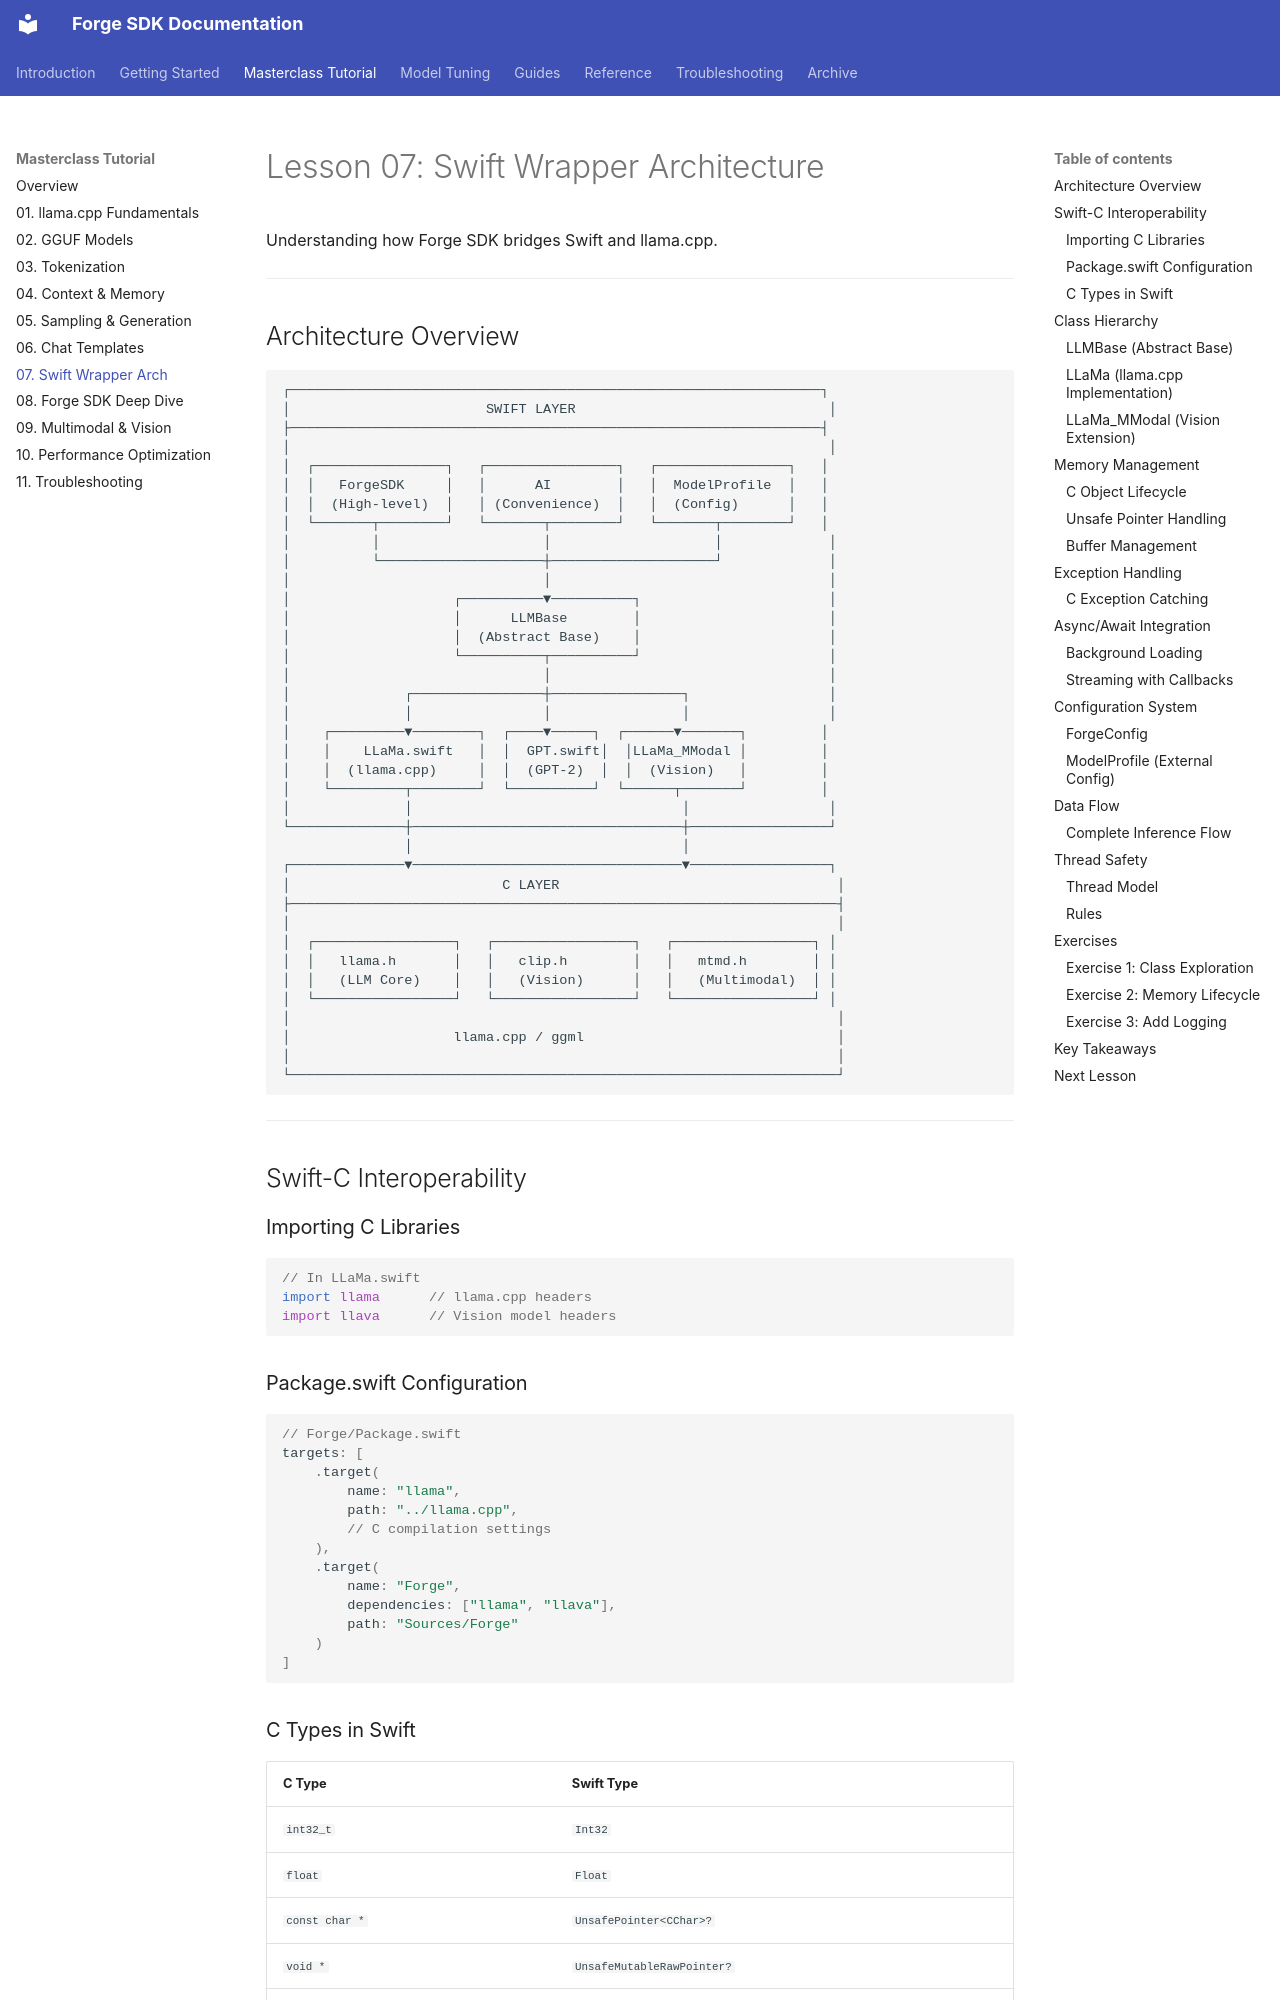

repository: james-intallaga/rust-llm · page: tutorial/07-swift-wrapper-architecture/index.html · generator: mkdocs

# Lesson 07: Swift Wrapper Architecture

Understanding how Forge SDK bridges Swift and llama.cpp.

---

## Architecture Overview

```
┌─────────────────────────────────────────────────────────────────┐
│                        SWIFT LAYER                               │
├─────────────────────────────────────────────────────────────────┤
│                                                                  │
│  ┌────────────────┐   ┌────────────────┐   ┌────────────────┐   │
│  │   ForgeSDK     │   │      AI        │   │  ModelProfile  │   │
│  │  (High-level)  │   │ (Convenience)  │   │  (Config)      │   │
│  └───────┬────────┘   └───────┬────────┘   └───────┬────────┘   │
│          │                    │                    │             │
│          └────────────────────┼────────────────────┘             │
│                               │                                  │
│                    ┌──────────▼──────────┐                       │
│                    │      LLMBase        │                       │
│                    │  (Abstract Base)    │                       │
│                    └──────────┬──────────┘                       │
│                               │                                  │
│              ┌────────────────┼────────────────┐                 │
│              │                │                │                 │
│    ┌─────────▼────────┐  ┌────▼─────┐  ┌──────▼───────┐         │
│    │    LLaMa.swift   │  │  GPT.swift│  │LLaMa_MModal │         │
│    │  (llama.cpp)     │  │  (GPT-2)  │  │  (Vision)   │         │
│    └─────────┬────────┘  └──────────┘  └──────┬───────┘         │
│              │                                 │                 │
└──────────────┼─────────────────────────────────┼─────────────────┘
               │                                 │
┌──────────────▼─────────────────────────────────▼─────────────────┐
│                          C LAYER                                  │
├───────────────────────────────────────────────────────────────────┤
│                                                                   │
│  ┌─────────────────┐   ┌─────────────────┐   ┌─────────────────┐ │
│  │   llama.h       │   │   clip.h        │   │   mtmd.h        │ │
│  │   (LLM Core)    │   │   (Vision)      │   │   (Multimodal)  │ │
│  └─────────────────┘   └─────────────────┘   └─────────────────┘ │
│                                                                   │
│                    llama.cpp / ggml                               │
│                                                                   │
└───────────────────────────────────────────────────────────────────┘
```

---

## Swift-C Interoperability

### Importing C Libraries

```swift
// In LLaMa.swift
import llama      // llama.cpp headers
import llava      // Vision model headers
```
